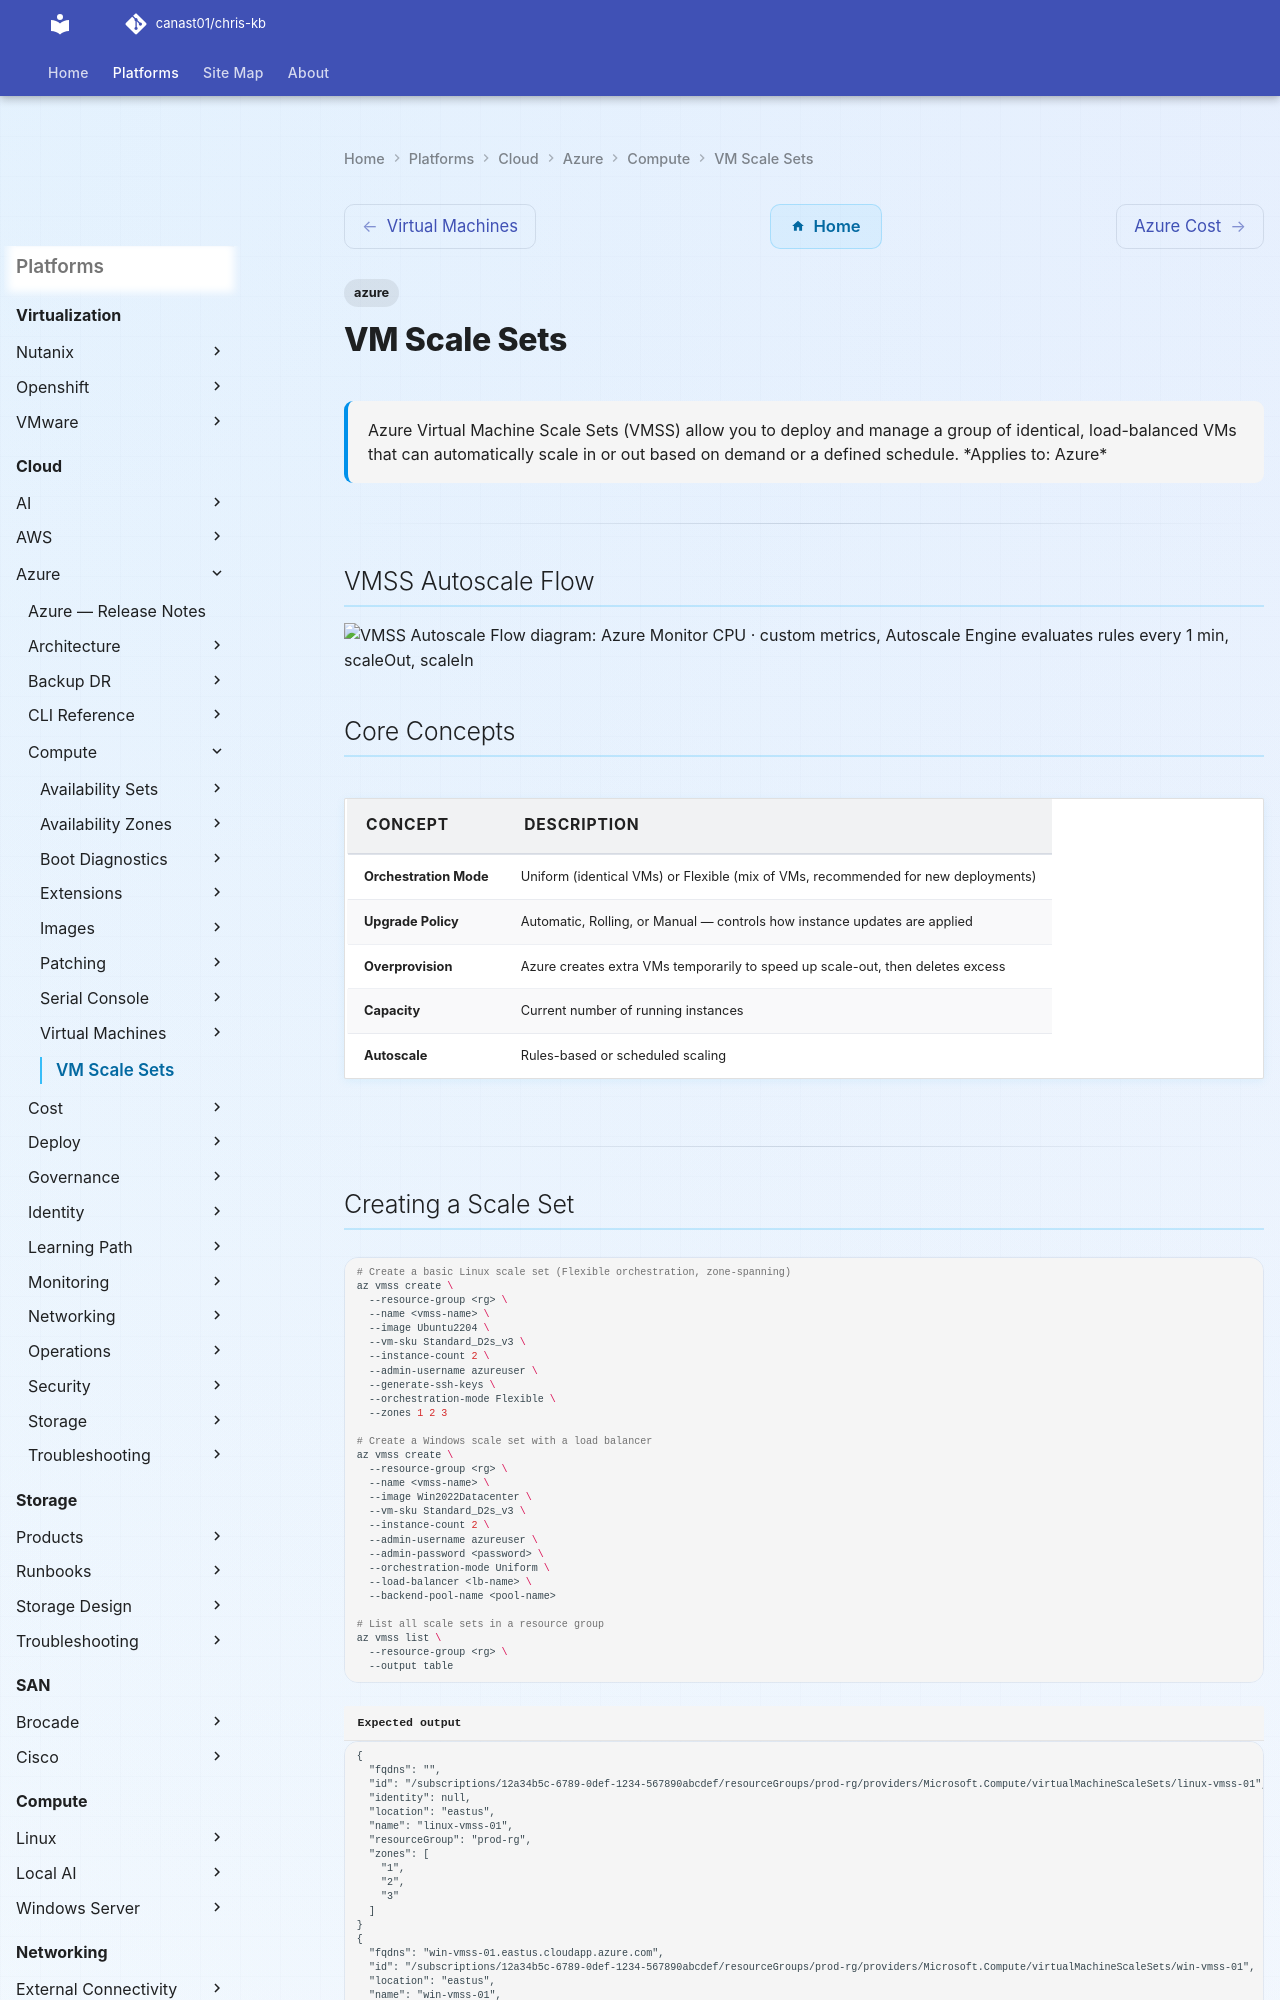

repository: canast01/chris-kb · page: cloud/azure/compute/vm-scale-sets/index.html · generator: mkdocs

---
tags:
  - azure
description: "Azure Virtual Machine Scale Sets (VMSS) allow you to deploy and manage a group of identical, load-balanced VMs that can automatically scale in or out..."
---
# VM Scale Sets

<div class="kb-summary">
Azure Virtual Machine Scale Sets (VMSS) allow you to deploy and manage a group of identical, load-balanced VMs that can automatically scale in or out based on demand or a defined schedule.

*Applies to: Azure*
</div>

---

## VMSS Autoscale Flow

```d2
direction: right

monitor: "Azure Monitor\nCPU · custom metrics" {shape: rectangle}
autoscaleEngine: "Autoscale Engine\nevaluates rules every 1 min" {shape: rectangle}
scaleOut: "scaleOut" {shape: rectangle}
scaleIn: "scaleIn" {shape: rectangle}
addInstances: "Add Instances\noverprovision + remove excess" {shape: rectangle}
steady: "Steady State\ncurrent capacity maintained" {shape: rectangle}
removeInstances: "Remove Instances\ncooldown period applies" {shape: rectangle}

monitor -> autoscaleEngine
autoscaleEngine -> scaleOut
autoscaleEngine -> scaleIn
addInstances -> steady
removeInstances -> steady
```

## Core Concepts

| Concept | Description |
|---|---|
| Orchestration Mode | Uniform (identical VMs) or Flexible (mix of VMs, recommended for new deployments) |
| Upgrade Policy | Automatic, Rolling, or Manual — controls how instance updates are applied |
| Overprovision | Azure creates extra VMs temporarily to speed up scale-out, then deletes excess |
| Capacity | Current number of running instances |
| Autoscale | Rules-based or scheduled scaling |

---
